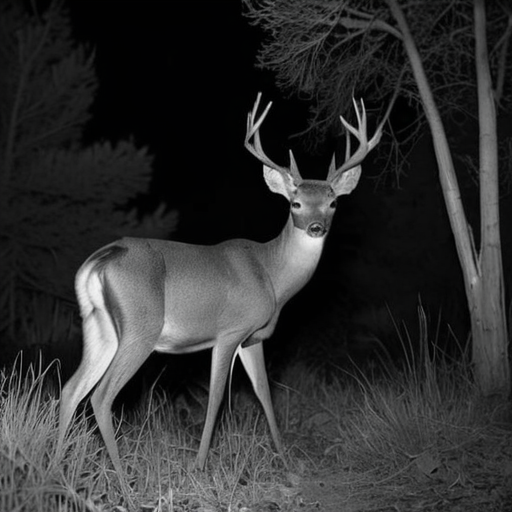
Generation parameters embedded in this image by AUTOMATIC1111 Stable Diffusion web UI or a fork of it (Forge, ...) (PNG 'parameters' text chunk):
A highly realistic trail camera photograph of a deer at night in a dry, natural environment with bushes, tall grass, and sparse trees. The deer is walking or grazing, blending into the environment with a natural composition that includes photorealistic fur texture. The deer appears off-center, partially obscured by vegetation, and at a moderate distance. The scene is captured using infrared lighting, producing a monochrome, black-and-white appearance with subtle shadows and low contrast. The lighting is faint and diffused, with no direct illumination or flash effects.
Steps: 30, Sampler: DPM++ 2M SDE Heun, Schedule type: Karras, CFG scale: 5, Seed: 3457992901, Size: 512x512, Model hash: 33e58e8668, Model: juggernautXL_juggXIByRundiffusion, Version: v1.10.1